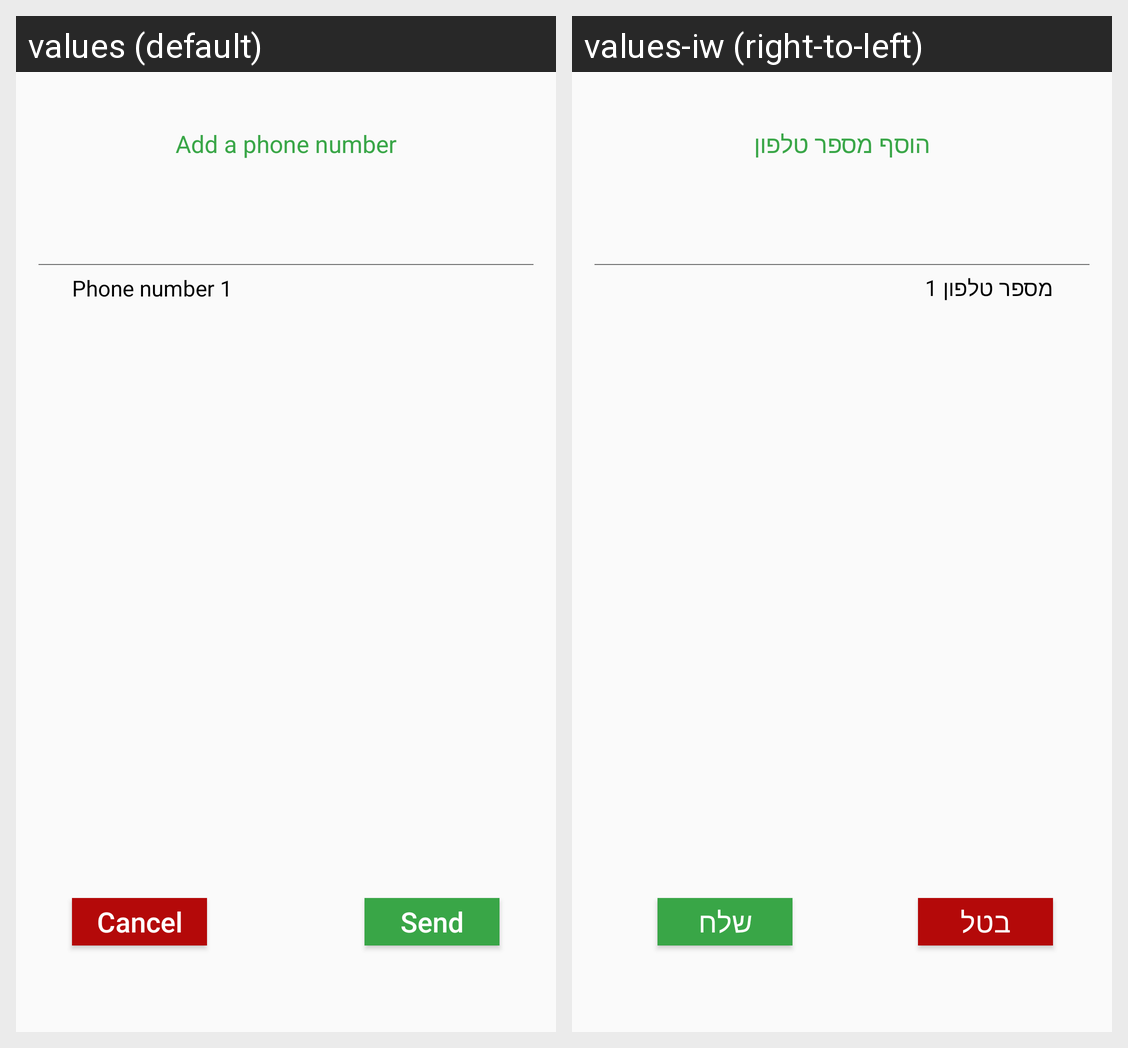

The Android screen above is rendered under two locales of the same app. Produce the string resources it draws, with the default and per-locale values.
Android screen res/layout/custom_add_recipient_to_mms.xml rendered under 2 locales, left to right: values (default), values-iw (right-to-left). Device: Nexus 5 (rendered at 1080×1920; each locale shown at half size, 540×960, under a caption strip naming it); theme Theme.AppCompat.Light.NoActionBar.
Strings drawn on this screen, with the default value and each locale's value (text and hints the layout hard-codes, and strings that could not be matched under every locale, appear in the picture but are not listed):

add_phone_number_title
  values: Add a phone number
  values-iw: הוסף מספר טלפון

send
  values: Send
  values-iw: שלח

cancel
  values: Cancel
  values-iw: בטל

phone_num_1
  values: Phone number 1
  values-iw: מספר טלפון 1
